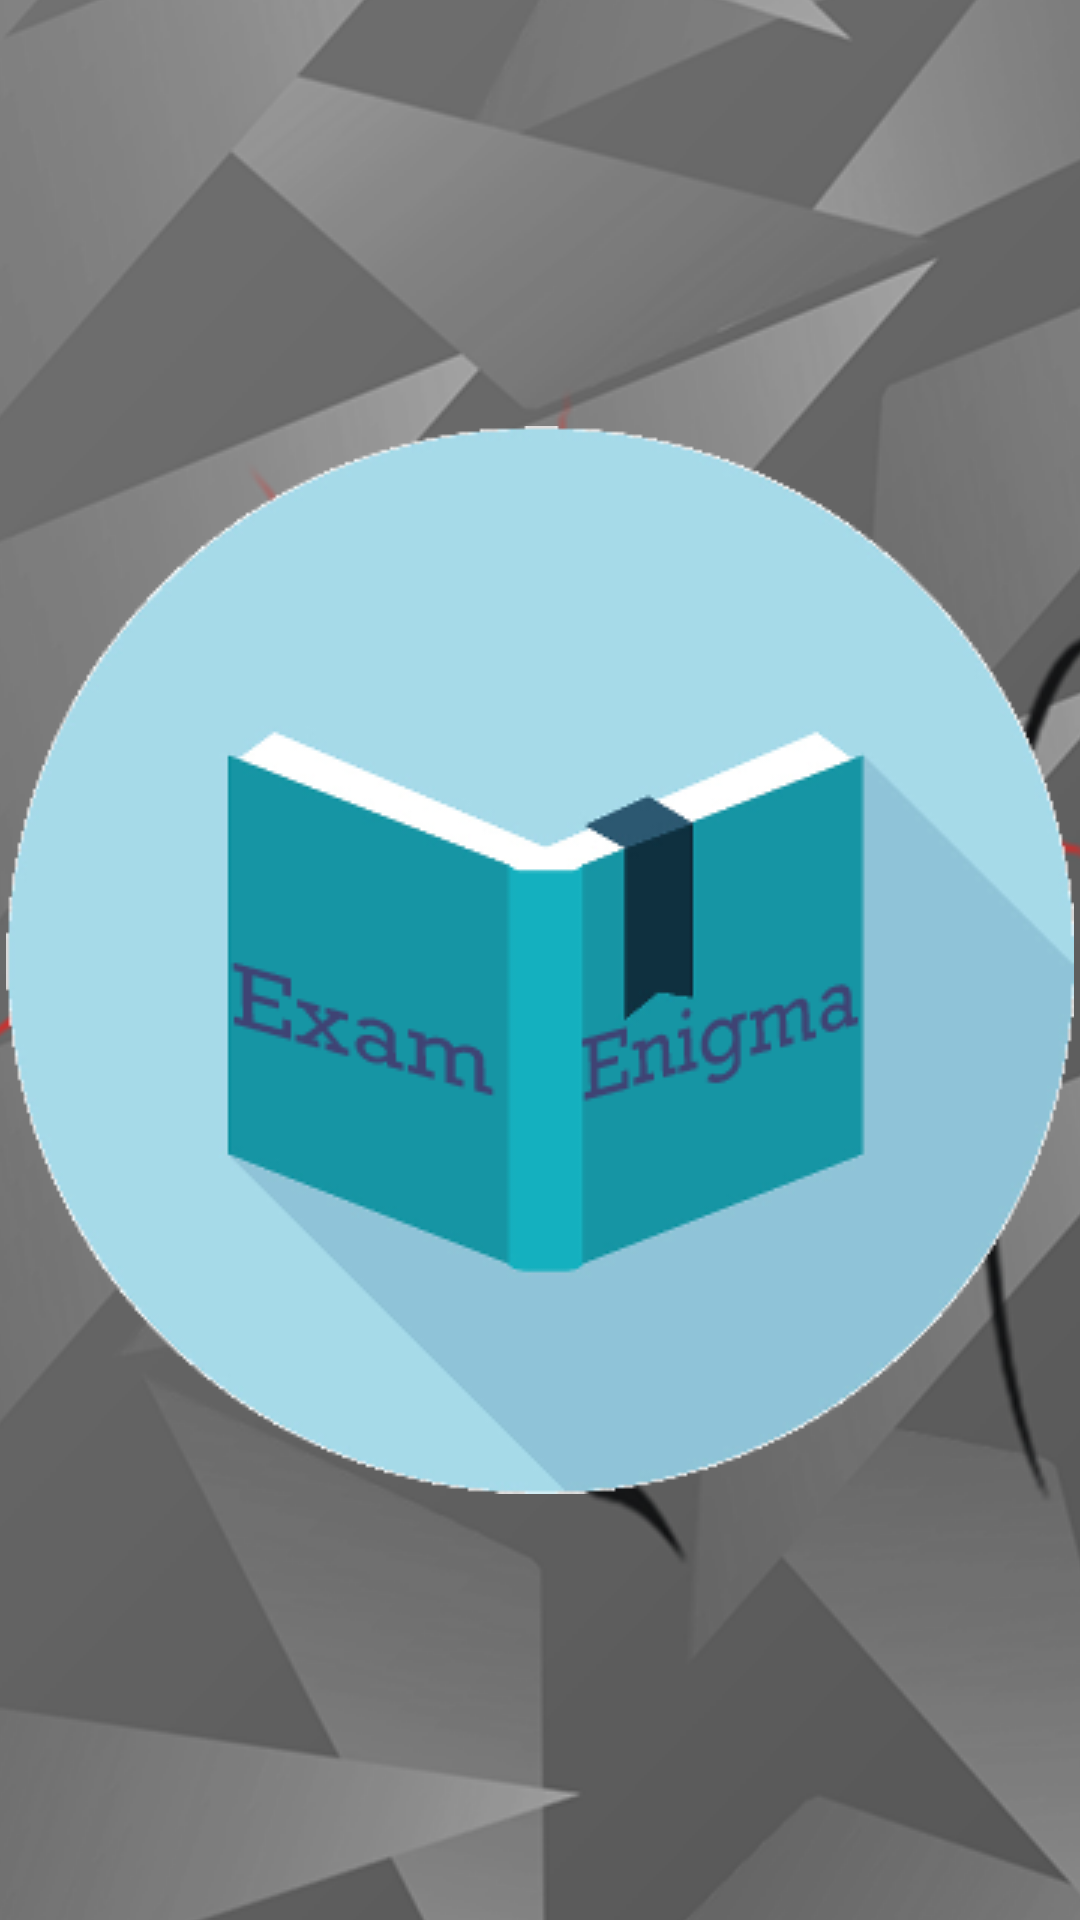

Layout XML and referenced resources for this Android screen:
<!-- AndroidManifest.xml: activity theme SplashTheme -->
<!-- res/layout/activity_splash.xml -->
<RelativeLayout xmlns:android="http://schemas.android.com/apk/res/android"
    xmlns:tools="http://schemas.android.com/tools"
    android:layout_width="match_parent"
    android:layout_height="match_parent" >

    <TextView
        android:id="@+id/textsplash"
        android:layout_width="wrap_content"
        android:layout_height="wrap_content"
        android:layout_centerHorizontal="true"
        android:layout_centerVertical="true"
       />

    <ImageView
        android:id="@+id/imagesplash"
        android:src="@drawable/ic_launcher"
        android:layout_width="wrap_content"
        android:layout_height="wrap_content"
        android:layout_centerVertical="true"
        android:layout_centerHorizontal="true" />

</RelativeLayout>
<!-- resources referenced by this layout -->
<resources>
  <!-- drawable ic_launcher: png bitmap (drawable, 33089 bytes) -->
  <style name="SplashTheme" parent="Theme.AppCompat.NoActionBar">
          <item name="android:windowBackground">@drawable/bg_splash</item>
      </style>
  <!-- drawable bg_splash (drawable) -->
  <?xml version="1.0" encoding="utf-8"?>
  <layer-list xmlns:android="http://schemas.android.com/apk/res/android">
  
      <item
          android:drawable="@color/green"/>
  
      <item>
          <bitmap
              android:gravity="center"
              android:src="@drawable/bg"/>
      </item></layer-list>
  <color name="green">#009688</color>
  <!-- drawable bg: png bitmap (drawable, 119829 bytes) -->
</resources>
